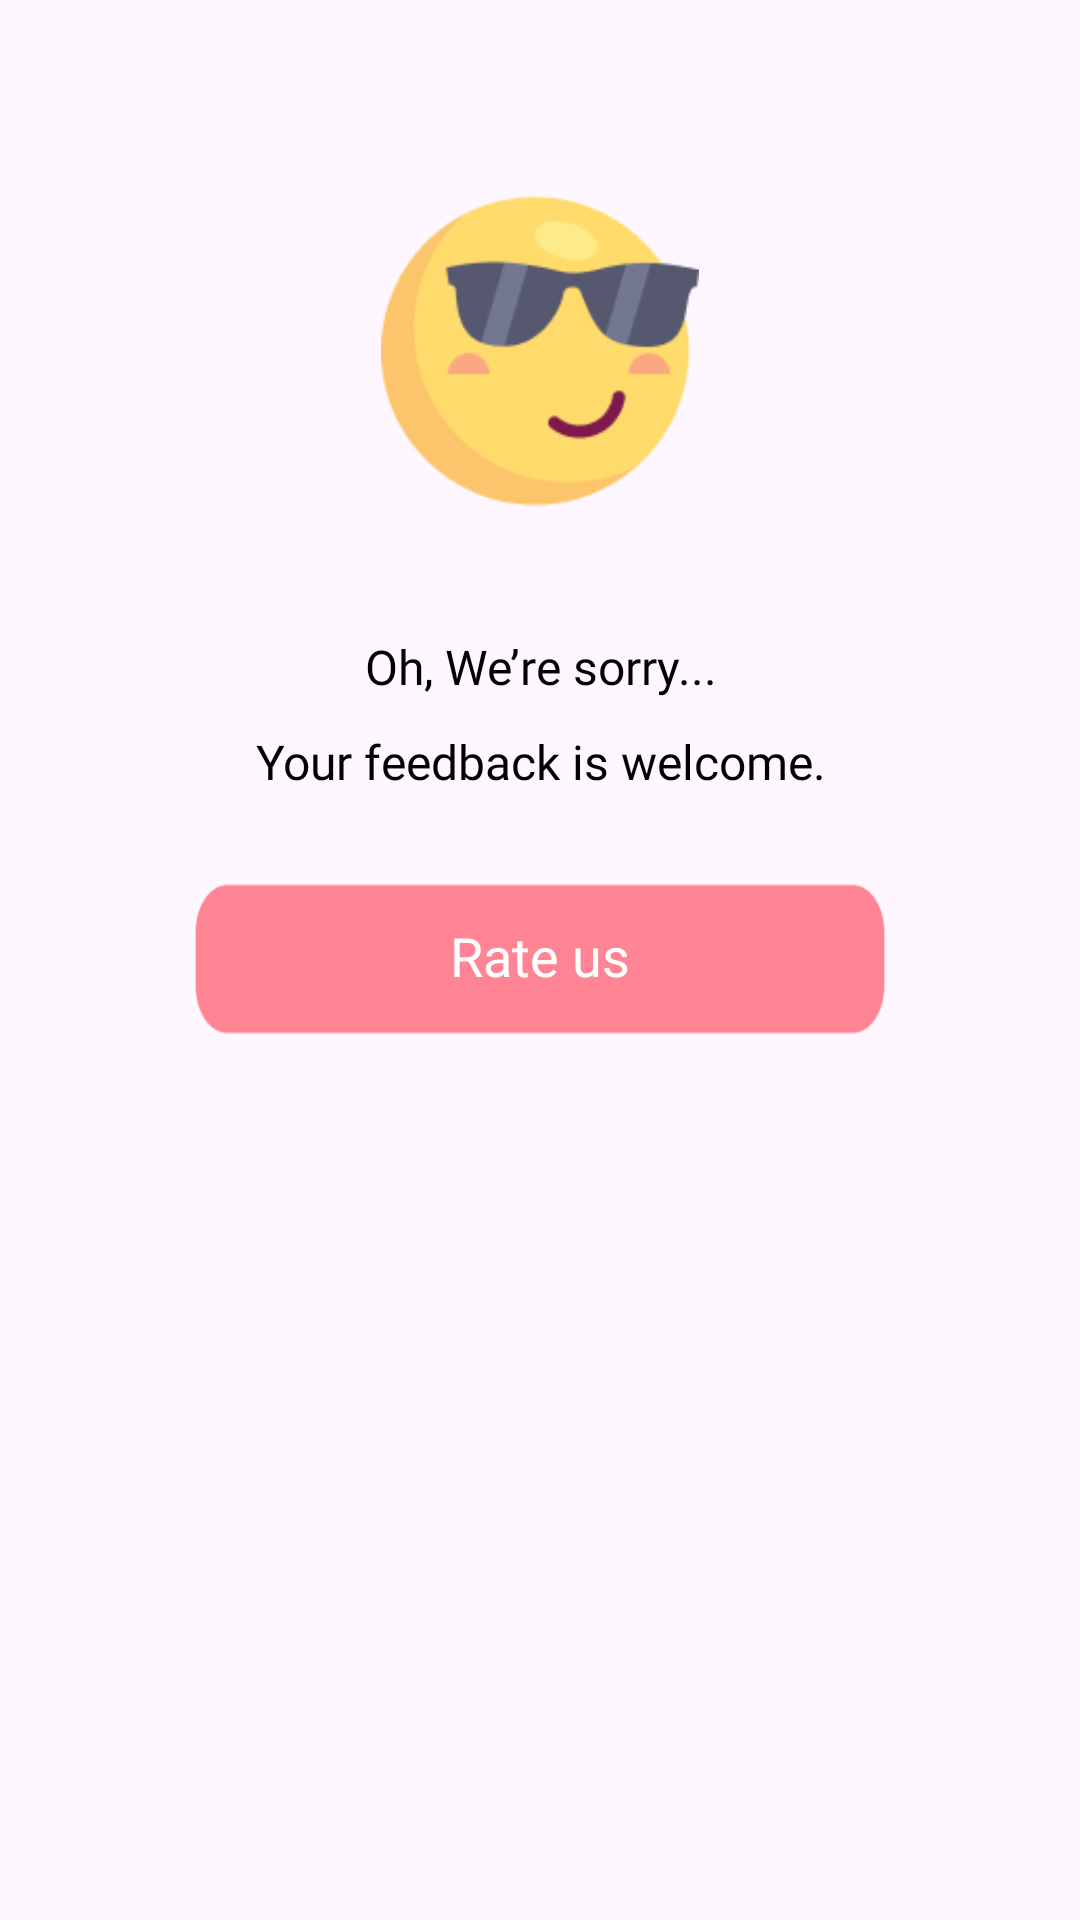

Here is an Android app screen rendered from its layout file. Give the layout XML and the strings, colors and styles it references.
<!-- AndroidManifest.xml: application theme Theme.Caller_ID -->
<!-- res/layout/dialog_rating.xml -->
<?xml version="1.0" encoding="utf-8"?>
<androidx.constraintlayout.widget.ConstraintLayout xmlns:android="http://schemas.android.com/apk/res/android"
    xmlns:app="http://schemas.android.com/apk/res-auto"
    android:layout_width="match_parent"
    android:layout_height="wrap_content"
    android:background="@android:color/transparent">

    <androidx.constraintlayout.widget.Guideline
        android:id="@+id/guideline1"
        android:layout_width="match_parent"
        android:layout_height="wrap_content"
        android:orientation="horizontal"
        app:layout_constraintGuide_percent="0.1" />

    <androidx.constraintlayout.widget.Guideline
        android:id="@+id/guideline2"
        android:layout_width="match_parent"
        android:layout_height="wrap_content"
        android:orientation="horizontal"
        app:layout_constraintGuide_percent="0.03" />

    <androidx.constraintlayout.widget.Guideline
        android:id="@+id/guideline3"
        android:layout_width="match_parent"
        android:layout_height="wrap_content"
        android:orientation="horizontal"
        app:layout_constraintGuide_percent="0.001" />

    <FrameLayout
        android:layout_width="match_parent"
        android:layout_height="0dp"
        app:layout_constraintLeft_toLeftOf="parent"
        app:layout_constraintRight_toRightOf="parent"
        app:layout_constraintTop_toBottomOf="@id/guideline1"
        >
        <LinearLayout
            android:layout_marginTop="50dp"
            android:id="@+id/creenRating"
            android:layout_width="match_parent"
            android:layout_height="wrap_content"
            android:background="@drawable/bg_rating"
            android:layout_marginHorizontal="20dp"
           >
            <LinearLayout
                android:layout_marginTop="60dp"
                android:layout_width="match_parent"
                android:layout_height="wrap_content"
                android:layout_gravity="center"
                android:background="@android:color/transparent"
                android:orientation="vertical"
                android:paddingHorizontal="5dp"
                android:gravity="center_horizontal"
                android:layout_marginBottom="25dp">
                <androidx.constraintlayout.widget.ConstraintLayout
                    android:layout_width="match_parent"
                    android:layout_height="wrap_content"
                    android:background="@android:color/transparent">

                    <RatingBar
                        android:id="@+id/rtb"
                        android:layout_width="wrap_content"
                        android:layout_height="wrap_content"
                        android:layout_gravity="center"
                        android:background="@android:color/transparent"
                        android:numStars="5"
                        android:stepSize="1"
                        android:progressDrawable="@drawable/ratingbar"
                        app:layout_constraintBottom_toBottomOf="parent"
                        app:layout_constraintLeft_toLeftOf="parent"
                        app:layout_constraintRight_toRightOf="parent"
                        app:layout_constraintTop_toTopOf="parent" />
                </androidx.constraintlayout.widget.ConstraintLayout>
                <TextView
                    android:layout_marginTop="20dp"
                    android:id="@+id/tvTitle"
                    android:layout_width="wrap_content"
                    android:layout_height="wrap_content"
                    android:layout_gravity="center"
                    android:layout_marginHorizontal="10dp"
                    android:background="@android:color/transparent"
                    android:textColor="@color/black"
                    android:gravity="center"
                    android:maxLines="2"
                    android:textAlignment="center"
                    android:paddingHorizontal="10dp"
                    android:text="@string/oh_we_re_sorry"
                    android:textSize="16sp"
                    android:fontFamily="@font/opensans_bold_700"
                    />

                <TextView
                    android:id="@+id/tvContent"
                    android:layout_width="wrap_content"
                    android:layout_height="wrap_content"
                    android:layout_gravity="center"
                    android:layout_marginHorizontal="10dp"
                    android:layout_marginVertical="10dp"
                    android:background="@android:color/transparent"
                    android:gravity="center"
                    android:maxLines="2"
                    android:paddingHorizontal="20dp"
                    android:textColor="@color/black"
                    android:textAlignment="center"
                    android:text="@string/your_feedback_is_welcome"
                    android:textSize="16sp"
                    android:fontFamily="@font/opensans_medium_500"
                    />

                <LinearLayout
                    android:layout_marginTop="20dp"
                    android:layout_width="match_parent"
                    android:layout_height="wrap_content"
                    android:background="@android:color/transparent"
                    android:gravity="center_horizontal"
                    android:orientation="vertical">

                    <TextView
                        android:id="@+id/btnRate"
                        android:layout_width="match_parent"
                        android:layout_height="wrap_content"
                        android:layout_marginHorizontal="40dp"
                        android:paddingVertical="10dp"
                        android:text="@string/rate_us"
                        android:textColor="@color/white"
                        android:background="@drawable/bg_item_language_select"
                        android:backgroundTint="#FF8594"
                        android:textSize="18sp"
                        android:gravity="center"
                        android:includeFontPadding="false"
                        android:fontFamily="@font/opensans_semibold_600"
                        />

                    <androidx.appcompat.widget.AppCompatButton
                        android:visibility="gone"
                        android:id="@+id/btnLater"
                        android:layout_width="match_parent"
                        android:layout_height="wrap_content"
                        android:background="#00000000"
                        android:maxLines="1"
                        android:text="@string/may_be_later"
                        android:textAllCaps="false"
                        android:textColor="#201A25"
                        android:textSize="12sp"
                        android:fontFamily="@font/opensans_medium_500"
                        />
                </LinearLayout>
            </LinearLayout>
        </LinearLayout>
        <ImageView
            android:id="@+id/iv_contback"
            android:layout_width="106dp"
            android:layout_height="106dp"
            android:layout_alignEnd="@+id/rtb"
            android:layout_alignParentBottom="true"
            android:visibility="visible"
            android:src="@drawable/start_5"
            android:layout_gravity="center_horizontal"
            />
    </FrameLayout>
</androidx.constraintlayout.widget.ConstraintLayout>
<!-- resources referenced by this layout -->
<resources>
  <color name="black">#FF000000</color>
  <color name="white">#FFFFFFFF</color>
  <!-- drawable bg_item_language_select (drawable) -->
  <vector xmlns:android="http://schemas.android.com/apk/res/android"
      android:width="342dp"
      android:height="50dp"
      android:viewportWidth="342"
      android:viewportHeight="50">
    <path
        android:pathData="M0,16C0,7.16 7.16,0 16,0H326C334.84,0 342,7.16 342,16V34C342,42.84 334.84,50 326,50H16C7.16,50 0,42.84 0,34V16Z"
        android:fillColor="#1178FF"
        android:fillAlpha="0.35"/>
    <path
        android:strokeWidth="1"
        android:pathData="M16,0.5H326C334.56,0.5 341.5,7.44 341.5,16V34C341.5,42.56 334.56,49.5 326,49.5H16C7.44,49.5 0.5,42.56 0.5,34V16C0.5,7.44 7.44,0.5 16,0.5Z"
        android:strokeAlpha="0.31"
        android:fillColor="#1178FF"/>
  </vector>
  <!-- drawable start_5: png bitmap (drawable, 5897 bytes) -->
  <string name="may_be_later">May be later</string>
  <string name="oh_we_re_sorry">Oh, We’re sorry...</string>
  <string name="rate_us">Rate us</string>
  <string name="your_feedback_is_welcome">Your feedback is welcome.</string>
  <style name="Theme.Caller_ID" parent="Base.Theme.Caller_ID" />
  <style name="Base.Theme.Caller_ID" parent="Theme.Material3.DayNight.NoActionBar">
          
          
      </style>
</resources>
